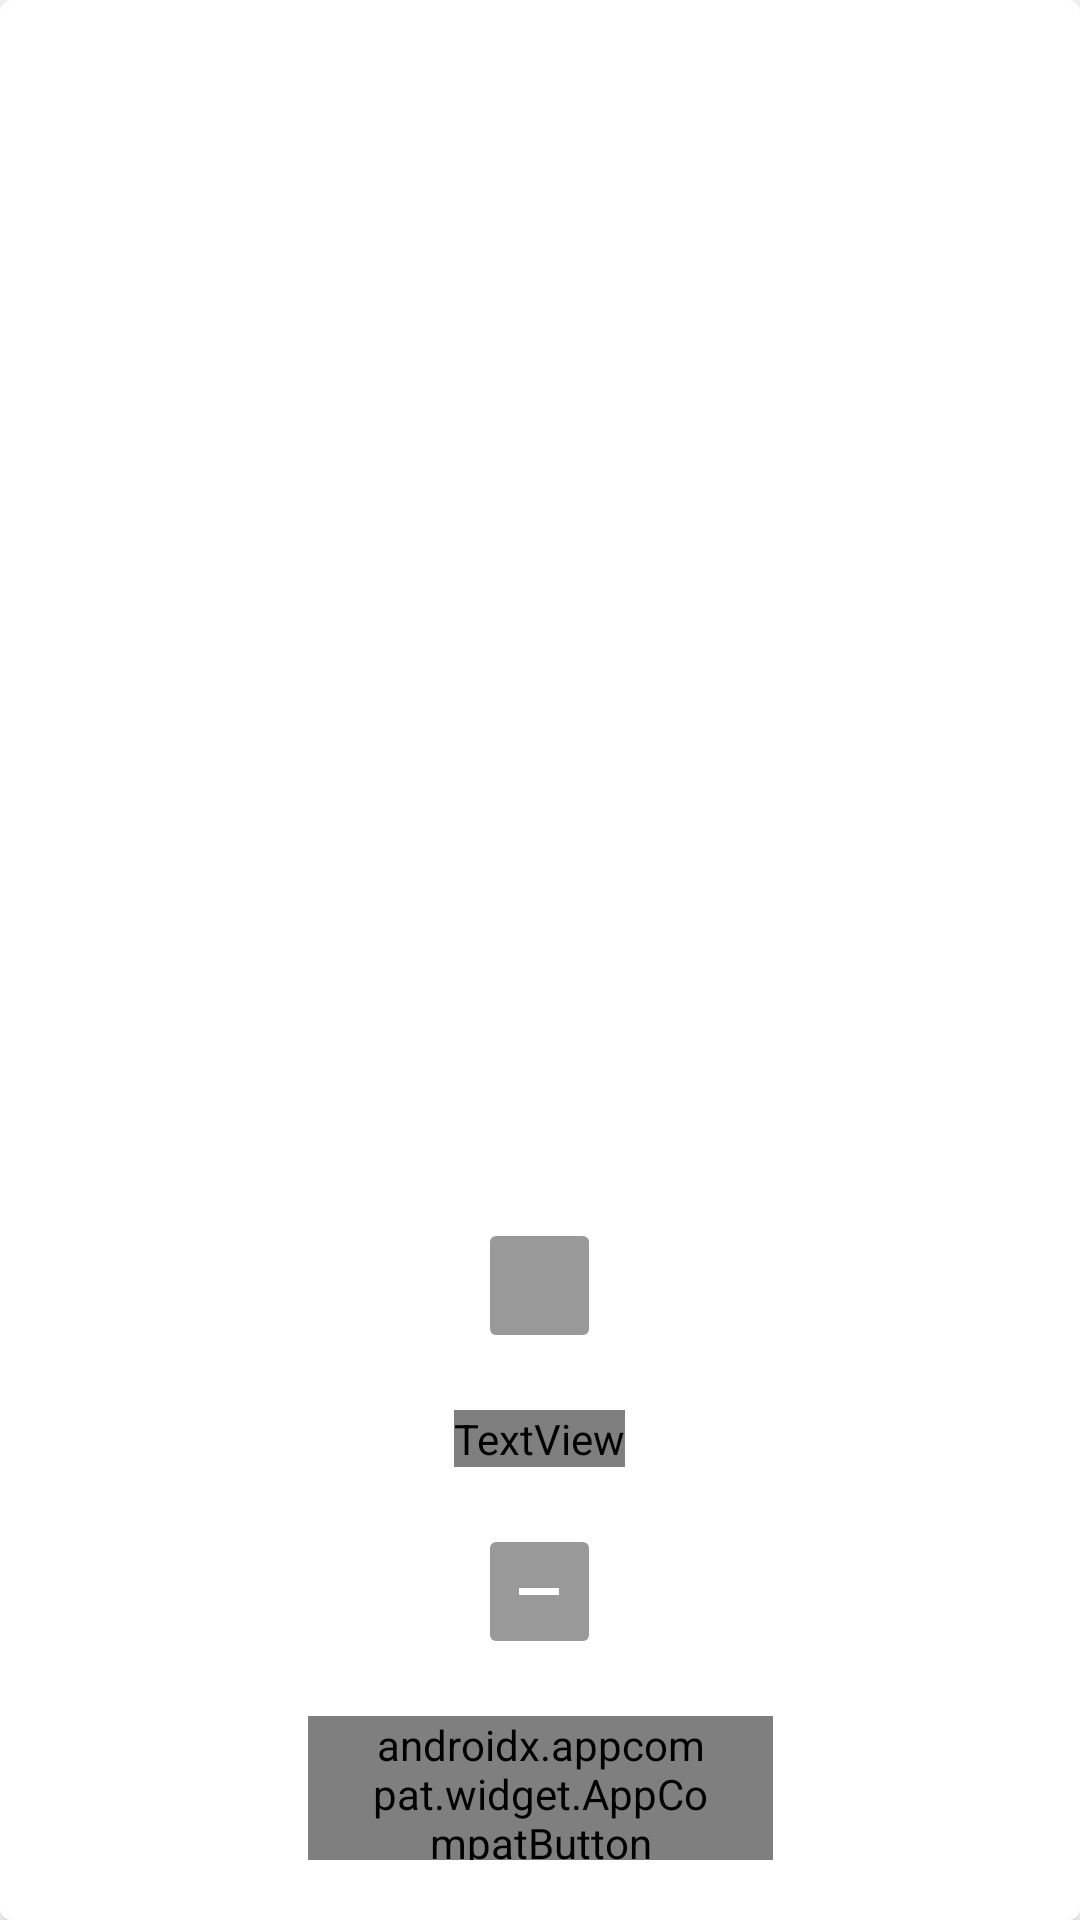

The Android layout XML behind this screen, and the referenced resources:
<!-- AndroidManifest.xml: application theme Theme.IT_MedicusAssesmentProject -->
<!-- res/layout/dialog_box.xml -->
<?xml version="1.0" encoding="utf-8"?>
<androidx.cardview.widget.CardView xmlns:android="http://schemas.android.com/apk/res/android"
    xmlns:app="http://schemas.android.com/apk/res-auto"
    xmlns:tools="http://schemas.android.com/tools"
    android:layout_width="257dp"
    android:layout_height="297dp"
    android:layout_gravity="center_horizontal"
    app:cardCornerRadius="4dp"
    app:cardElevation="4dp">

    <androidx.constraintlayout.widget.ConstraintLayout
        android:layout_width="match_parent"
        android:layout_height="match_parent"
        android:background="@android:color/white"
        android:gravity="center_horizontal"
        android:orientation="vertical">


        <RelativeLayout
            android:id="@+id/dialog_btn_add"
            android:layout_width="33dp"
            android:layout_height="33dp"
            android:layout_gravity="center_horizontal"
            android:layout_marginBottom="25dp"
            android:background="@drawable/rounded_bg"
            android:backgroundTint="#999999"
            app:layout_constraintBottom_toTopOf="@+id/counterText"
            app:layout_constraintEnd_toEndOf="@+id/dialog_btn_subtrack"
            app:layout_constraintStart_toStartOf="@+id/dialog_btn_subtrack">

            <ImageView
                android:layout_width="20dp"
                android:layout_height="20dp"
                android:layout_centerInParent="true"
                android:src="@drawable/baseline_add_24"
                app:tint="@color/white" />
        </RelativeLayout>


        <TextView
            android:id="@+id/counterText"
            android:layout_width="wrap_content"
            android:layout_height="wrap_content"
            android:fontFamily="@font/gilroy_extra_bold"
            android:text="01"
            android:textColor="@color/black"
            android:layout_marginBottom="25dp"
            android:textSize="24sp"
            app:layout_constraintBottom_toTopOf="@+id/dialog_btn_subtrack"
            app:layout_constraintEnd_toEndOf="@+id/dialog_btn_subtrack"
            app:layout_constraintStart_toStartOf="@+id/dialog_btn_subtrack" />

        <RelativeLayout
            android:id="@+id/dialog_btn_subtrack"
            android:layout_width="33dp"
            android:layout_height="33dp"
            android:layout_gravity="center_horizontal"
            android:layout_marginEnd="21dp"
            android:layout_marginBottom="25dp"
            android:background="@drawable/rounded_bg"
            android:backgroundTint="#999999"

            app:layout_constraintBottom_toTopOf="@+id/btn_bag"
            app:layout_constraintEnd_toEndOf="@+id/btn_bag"
            app:layout_constraintHorizontal_bias="0.6"
            app:layout_constraintStart_toStartOf="@+id/btn_bag">

            <View
                android:layout_width="13.2dp"
                android:layout_height="2.2dp"
                android:layout_centerInParent="true"
                android:background="@color/white" />


        </RelativeLayout>


        <androidx.appcompat.widget.AppCompatButton
            android:id="@+id/btn_bag"
            style="@style/Widget.AppCompat.Button.Borderless"
            android:layout_width="155dp"
            android:layout_height="48dp"
            android:layout_gravity="center_horizontal"
            android:layout_marginBottom="20dp"
            android:background="@drawable/rounded_bg"
            android:fontFamily="@font/gilroy_extra_bold"
            android:paddingLeft="20dp"
            android:paddingRight="20dp"
            android:text="Add to bag"
            android:textColor="@android:color/white"
            app:layout_constraintBottom_toBottomOf="parent"
            app:layout_constraintEnd_toEndOf="parent"
            app:layout_constraintStart_toStartOf="parent" />


    </androidx.constraintlayout.widget.ConstraintLayout>


</androidx.cardview.widget.CardView>
<!-- resources referenced by this layout -->
<resources>
  <color name="black">#FF000000</color>
  <color name="white">#FFFFFFFF</color>
  <!-- drawable rounded_bg (drawable) -->
  <?xml version="1.0" encoding="utf-8"?>
  <shape xmlns:android="http://schemas.android.com/apk/res/android"
      android:shape="rectangle">
      <corners android:radius="2dp" />
      <solid android:color="@color/green" />
  </shape>
  <style name="Theme.IT_MedicusAssesmentProject" parent="Theme.MaterialComponents.Light.NoActionBar">
          
          <item name="colorPrimary">@color/purple_500</item>
          <item name="colorPrimaryVariant">@color/purple_700</item>
          <item name="colorOnPrimary">@color/white</item>
          
          <item name="colorSecondary">@color/teal_200</item>
          <item name="colorSecondaryVariant">@color/teal_700</item>
          <item name="colorOnSecondary">@color/black</item>
          
          <item name="android:statusBarColor">?attr/colorPrimaryVariant</item>
          
      </style>
  <color name="green">#81AA66</color>
  <color name="purple_500">#FF6200EE</color>
  <color name="purple_700">#FF3700B3</color>
  <color name="teal_200">#FF03DAC5</color>
  <color name="teal_700">#FF018786</color>
</resources>
